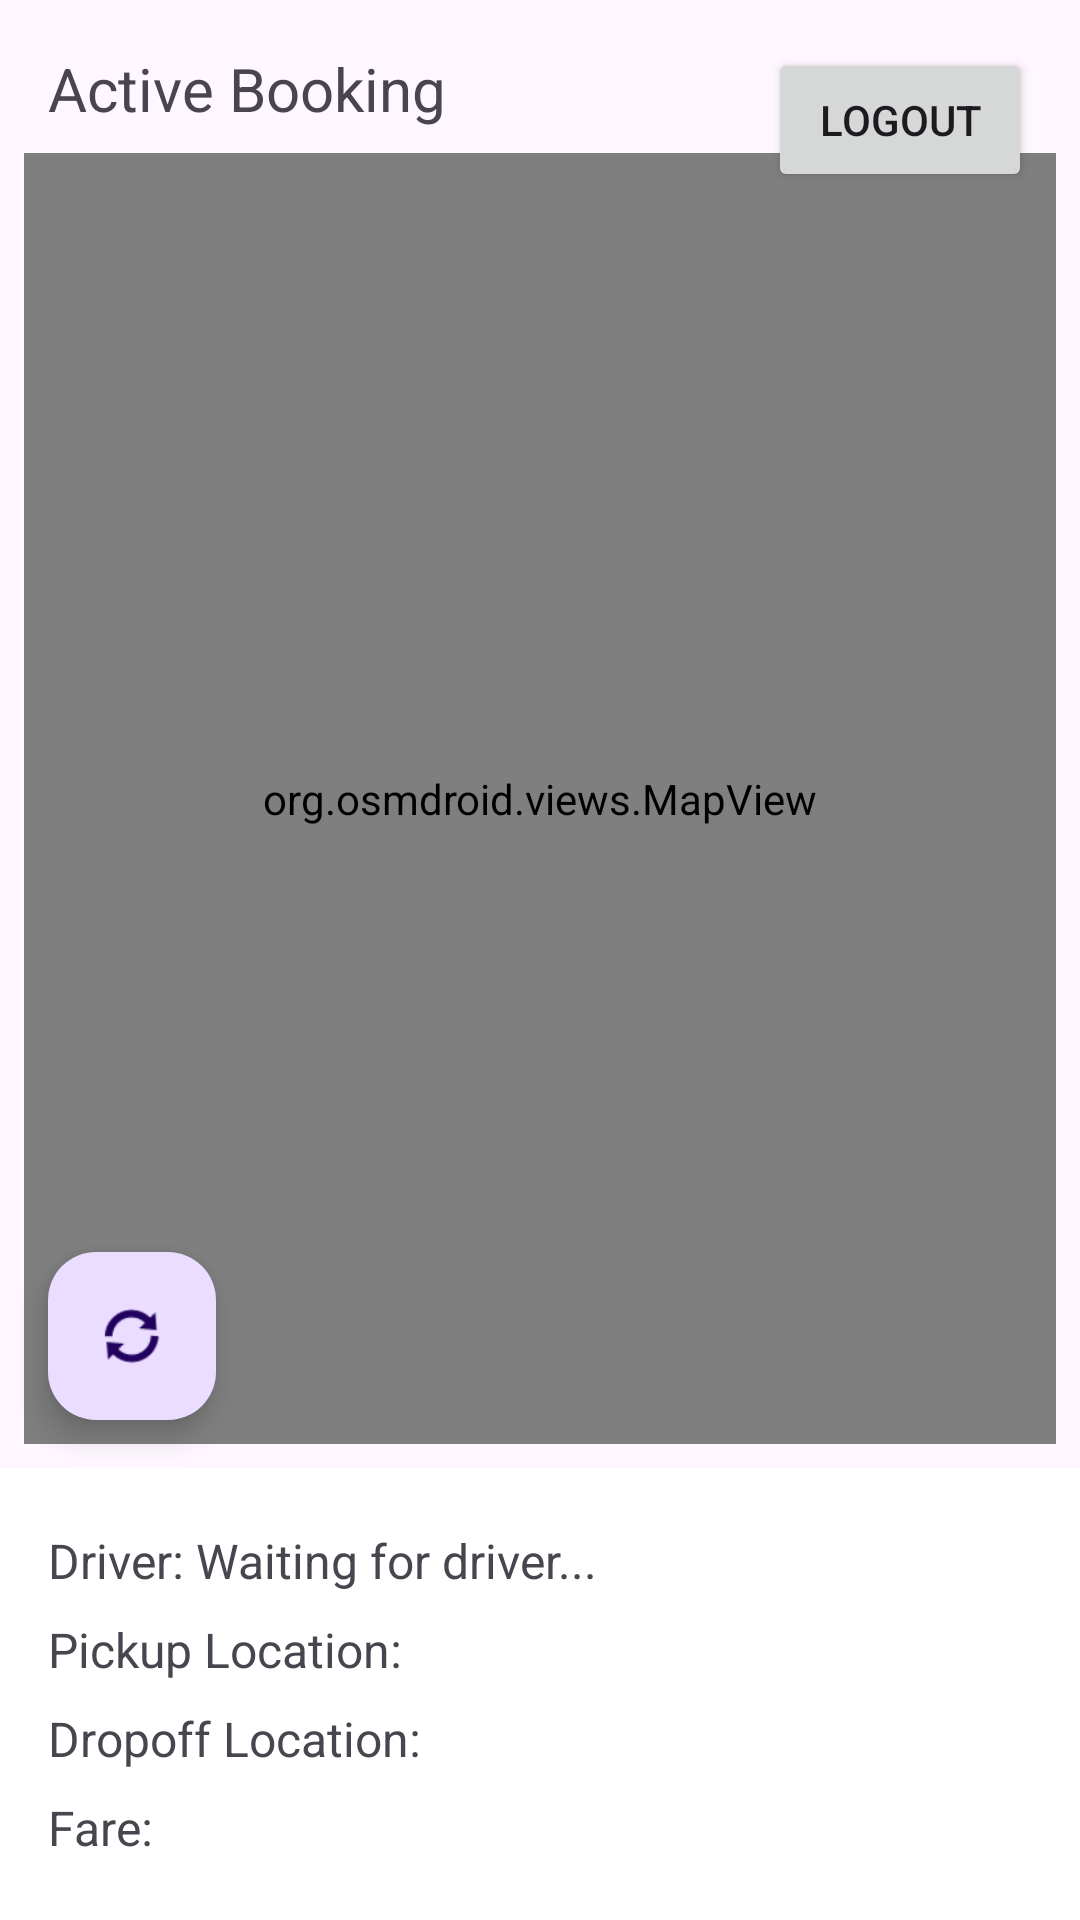

Produce the Android XML layout that renders to this screen, including the resource entries it uses.
<!-- AndroidManifest.xml: application theme Theme.TrikeSafe -->
<!-- res/layout/activity_passenger_booking_detail.xml -->
<?xml version="1.0" encoding="utf-8"?>
<androidx.constraintlayout.widget.ConstraintLayout xmlns:android="http://schemas.android.com/apk/res/android"
    xmlns:app="http://schemas.android.com/apk/res-auto"
    android:layout_width="match_parent"
    android:layout_height="match_parent">

    <Button
        android:id="@+id/logoutButton"
        android:layout_width="wrap_content"
        android:layout_height="wrap_content"
        android:text="Logout"
        android:layout_margin="16dp"
        app:layout_constraintTop_toTopOf="parent"
        app:layout_constraintEnd_toEndOf="parent"/>

    <TextView
        android:id="@+id/statusText"
        android:layout_width="wrap_content"
        android:layout_height="wrap_content"
        android:text="Active Booking"
        android:textSize="20sp"
        android:layout_margin="16dp"
        app:layout_constraintTop_toTopOf="parent"
        app:layout_constraintStart_toStartOf="parent"/>

    <org.osmdroid.views.MapView
        android:id="@+id/mapView"
        android:layout_width="match_parent"
        android:layout_height="0dp"
        android:layout_margin="8dp"
        app:layout_constraintTop_toBottomOf="@id/statusText"
        app:layout_constraintBottom_toTopOf="@id/bookingInfo"/>

    <LinearLayout
        android:id="@+id/bookingInfo"
        android:layout_width="match_parent"
        android:layout_height="wrap_content"
        android:orientation="vertical"
        android:padding="16dp"
        android:background="#FFFFFF"
        app:layout_constraintBottom_toTopOf="@id/confirmButton">

        <TextView
            android:id="@+id/driverNameText"
            android:layout_width="match_parent"
            android:layout_height="wrap_content"
            android:text="Driver: Waiting for driver..."
            android:textSize="16sp"
            android:paddingVertical="4dp"/>

        <TextView
            android:id="@+id/pickupLocationText"
            android:layout_width="match_parent"
            android:layout_height="wrap_content"
            android:text="Pickup Location: "
            android:textSize="16sp"
            android:paddingVertical="4dp"/>

        <TextView
            android:id="@+id/dropoffLocationText"
            android:layout_width="match_parent"
            android:layout_height="wrap_content"
            android:text="Dropoff Location: "
            android:textSize="16sp"
            android:paddingVertical="4dp"/>

        <TextView
            android:id="@+id/fareText"
            android:layout_width="match_parent"
            android:layout_height="wrap_content"
            android:text="Fare: "
            android:textSize="16sp"
            android:paddingVertical="4dp"/>

        <Button
            android:id="@+id/cancelButton"
            android:layout_width="match_parent"
            android:layout_height="wrap_content"
            android:text="Cancel Booking"
            android:layout_margin="16dp"
            android:backgroundTint="#FF0000"
            android:visibility="gone"
            app:layout_constraintBottom_toBottomOf="parent"/>

        <Button
            android:id="@+id/feedbackButton"
            android:layout_width="match_parent"
            android:layout_height="wrap_content"
            android:text="Rate Driver"
            android:backgroundTint="@color/accent_blue"
            android:visibility="gone"/>


    </LinearLayout>

    <Button
        android:id="@+id/confirmButton"
        android:layout_width="match_parent"
        android:layout_height="wrap_content"
        android:text="Confirm Completion"
        android:layout_margin="16dp"
        android:backgroundTint="@color/accent_blue"
        android:visibility="gone"
        app:layout_constraintBottom_toBottomOf="parent"/>





    <com.google.android.material.floatingactionbutton.FloatingActionButton
        android:id="@+id/refreshButton"
        android:layout_width="wrap_content"
        android:layout_height="wrap_content"
        android:layout_margin="16dp"
        android:src="@android:drawable/ic_popup_sync"
        android:contentDescription="Refresh booking status"
        app:layout_constraintBottom_toTopOf="@id/bookingInfo"
        app:layout_constraintStart_toStartOf="parent"/>

</androidx.constraintlayout.widget.ConstraintLayout>
<!-- resources referenced by this layout -->
<resources>
  <color name="accent_blue">#2196F3</color>
  <style name="Theme.TrikeSafe" parent="Base.Theme.TrikeSafe" />
  <style name="Base.Theme.TrikeSafe" parent="Theme.Material3.DayNight.NoActionBar">
          
          
      </style>
</resources>
